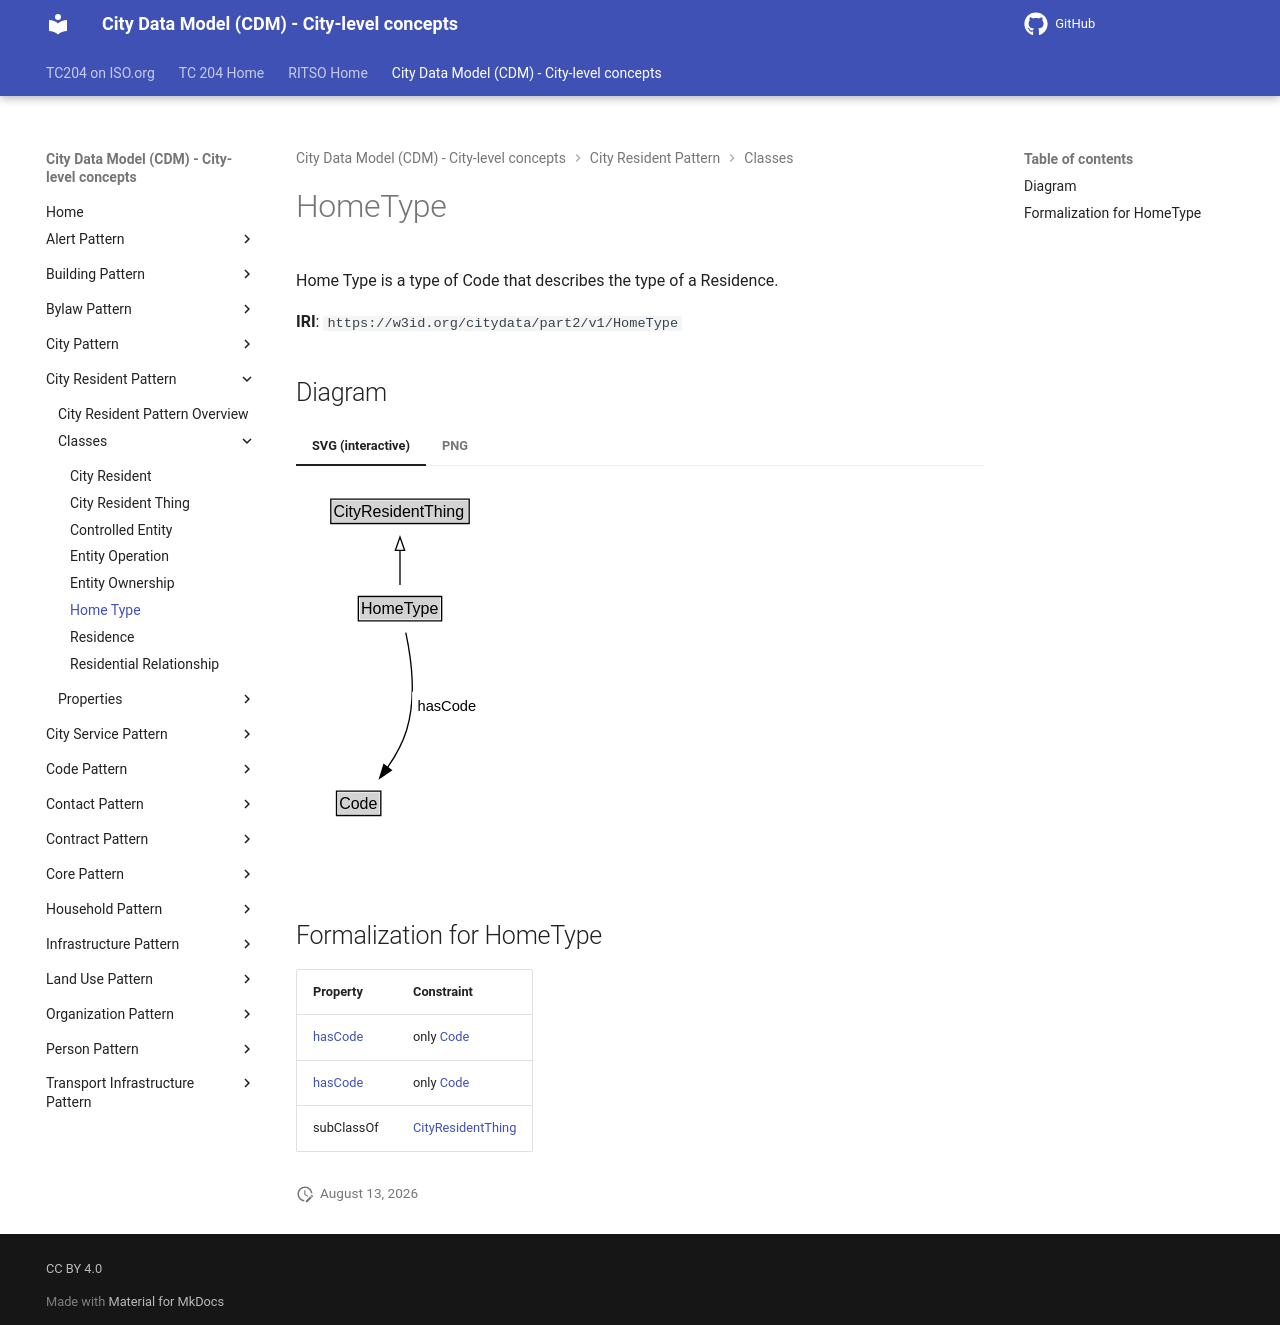

repository: ISO-TC204/ontology-cdm-p2 · page: v1.3.2-alpha.1/classes/HomeType/index.html · generator: mkdocs

# HomeType

Home Type is a type of Code that describes the type of a Residence.

**IRI**: `https://w3id.org/citydata/part2/v1/HomeType`


## Diagram

=== "SVG (interactive)"

    <!-- Generated by graphviz version 14.1.3 (20260303.0454)
     -->
    <!-- Pages: 1 -->
    <svg width="143pt" height="279pt"
     viewBox="0.00 0.00 143.00 279.00" xmlns="http://www.w3.org/2000/svg" xmlns:xlink="http://www.w3.org/1999/xlink">
    <g id="graph0" class="graph" transform="scale(1 1) rotate(0) translate(4 275)">
    <polygon fill="white" stroke="none" points="-4,4 -4,-275 138.62,-275 138.62,4 -4,4"/>
    <g id="clust3" class="cluster">
    <title>cluster_associated</title>
    </g>
    <!-- CityResidentThing -->
    <g id="node1" class="node">
    <title>CityResidentThing</title>
    <g id="a_node1"><a xlink:href="../CityResidentThing" xlink:title="&lt;TABLE&gt;">
    <polygon fill="lightgray" stroke="none" points="23.12,-244.88 23.12,-261.12 124.88,-261.12 124.88,-244.88 23.12,-244.88"/>
    <text xml:space="preserve" text-anchor="start" x="24.12" y="-248.88" font-family="Arial" font-size="12.00">CityResidentThing</text>
    <polygon fill="none" stroke="black" points="22.12,-243.88 22.12,-262.12 125.88,-262.12 125.88,-243.88 22.12,-243.88"/>
    </a>
    </g>
    </g>
    <!-- HomeType -->
    <g id="node2" class="node">
    <title>HomeType</title>
    <g id="a_node2"><a xlink:href="../HomeType" xlink:title="&lt;TABLE&gt;">
    <polygon fill="lightgray" stroke="none" points="43.75,-171.88 43.75,-188.12 104.25,-188.12 104.25,-171.88 43.75,-171.88"/>
    <text xml:space="preserve" text-anchor="start" x="44.75" y="-175.88" font-family="Arial" font-size="12.00">HomeType</text>
    <polygon fill="none" stroke="black" points="42.75,-170.88 42.75,-189.12 105.25,-189.12 105.25,-170.88 42.75,-170.88"/>
    </a>
    </g>
    </g>
    <!-- HomeType&#45;&gt;CityResidentThing -->
    <g id="edge1" class="edge">
    <title>HomeType&#45;&gt;CityResidentThing</title>
    <path fill="none" stroke="black" d="M74,-197.71C74,-205.47 74,-214.92 74,-223.74"/>
    <polygon fill="none" stroke="black" points="70.5,-223.66 74,-233.66 77.5,-223.66 70.5,-223.66"/>
    </g>
    <!-- Invis -->
    <!-- HomeType&#45;&gt;Invis -->
    <!-- Code -->
    <g id="node4" class="node">
    <title>Code</title>
    <g id="a_node4"><a xlink:href="../Code" xlink:title="&lt;TABLE&gt;">
    <polygon fill="lightgray" stroke="none" points="27.38,-25.88 27.38,-42.12 58.62,-42.12 58.62,-25.88 27.38,-25.88"/>
    <text xml:space="preserve" text-anchor="start" x="28.38" y="-29.88" font-family="Arial" font-size="12.00">Code</text>
    <polygon fill="none" stroke="black" points="26.38,-24.88 26.38,-43.12 59.62,-43.12 59.62,-24.88 26.38,-24.88"/>
    </a>
    </g>
    </g>
    <!-- HomeType&#45;&gt;Code -->
    <g id="edge4" class="edge">
    <title>HomeType&#45;&gt;Code</title>
    <path fill="none" stroke="black" d="M78.35,-162C82.29,-143.59 86.44,-113.56 79,-89 76,-79.08 70.5,-69.31 64.7,-60.88"/>
    <polygon fill="black" stroke="black" points="67.53,-58.82 58.77,-52.86 61.9,-62.98 67.53,-58.82"/>
    <polygon fill="white" stroke="none" points="83.12,-96.25 83.12,-117.75 134.62,-117.75 134.62,-96.25 83.12,-96.25"/>
    <text xml:space="preserve" text-anchor="start" x="87.12" y="-103.25" font-family="Arial" font-size="11.00">hasCode</text>
    </g>
    <!-- Invis&#45;&gt;Code -->
    </g>
    </svg>


=== "PNG"

    ![HomeType Diagram](../diagrams/HomeType.dot.png)



## Formalization for HomeType

| Property | Constraint |
|----------|------------|
| [hasCode](../properties/hasCode.md) | only [Code](Code.md) |
| [hasCode](../properties/hasCode.md) | only [Code](https://w3id.org/citydata/part2/v1/Code) |
| subClassOf | [CityResidentThing](CityResidentThing.md) |
